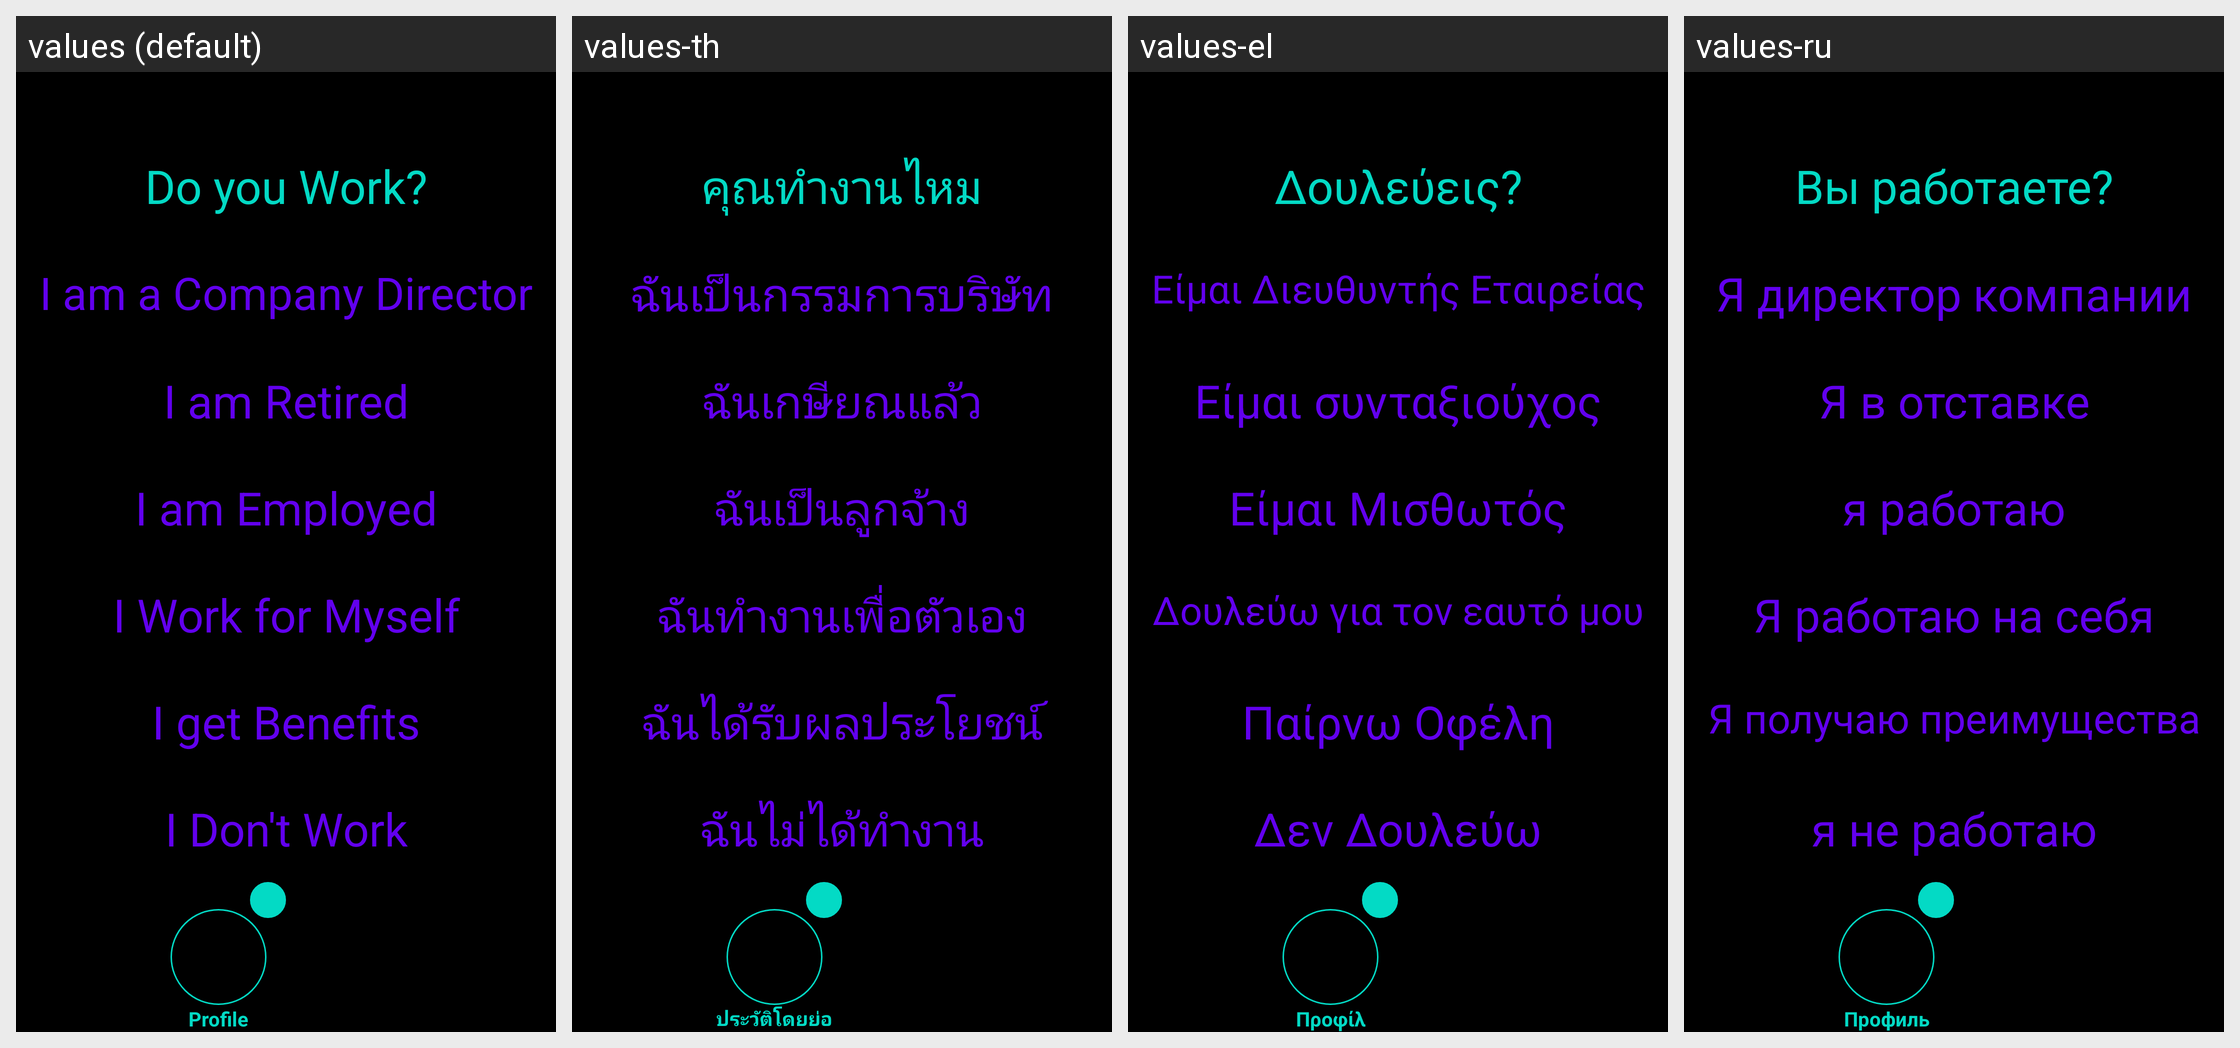

Here is an Android app screen in its default locale and in the app's own translations. Write out the translated-string differences for the strings that appear on this screen.
Android screen res/layout/activity_profile_employment.xml rendered under 4 locales, left to right: values (default), values-th, values-el, values-ru. Device: Nexus 5 (rendered at 1080×1920; each locale shown at half size, 540×960, under a caption strip naming it); theme Theme.Amore.
Other locales in the repository, not shown: values-af, values-ar, values-be, values-bg, values-bn, values-ca, values-cs, values-cy, values-da, values-de, values-en, values-eo, values-es, values-et, values-fa, values-fi, values-fr, values-ga, values-gl, values-gu, values-hi, values-hr, values-ht, values-hu, values-in, values-is, values-it, values-iw, values-ja, values-ka, values-kn, values-ko, values-lt, values-lv, values-mk, values-mr, values-ms, values-mt, values-nl, values-no, values-pl, values-pt, values-ro, values-sk, values-sl, values-sq, values-sv, values-sw, values-ta, values-te, values-tr, values-uk, values-ur, values-vi, values-zh.
Strings drawn on this screen, with the default value and each locale's value (text and hints the layout hard-codes, and strings that could not be matched under every locale, appear in the picture but are not listed):

profile_employment_to_do
  values: Do you Work?
  values-th: คุณทำงานไหม
  values-el: Δουλεύεις?
  values-ru: Вы работаете?

profile_employment_answer_one
  values: I am a Company Director
  values-th: ฉันเป็นกรรมการบริษัท
  values-el: Είμαι Διευθυντής Εταιρείας
  values-ru: Я директор компании

profile_employment_answer_two
  values: I am Retired
  values-th: ฉันเกษียณแล้ว
  values-el: Είμαι συνταξιούχος
  values-ru: Я в отставке

profile_employment_answer_three
  values: I am Employed
  values-th: ฉันเป็นลูกจ้าง
  values-el: Είμαι Μισθωτός
  values-ru: я работаю

profile_employment_answer_four
  values: I Work for Myself
  values-th: ฉันทำงานเพื่อตัวเอง
  values-el: Δουλεύω για τον εαυτό μου
  values-ru: Я работаю на себя

profile_employment_answer_five
  values: I get Benefits
  values-th: ฉันได้รับผลประโยชน์
  values-el: Παίρνω Οφέλη
  values-ru: Я получаю преимущества

profile_employment_answer_six
  values: I Don't Work
  values-th: ฉันไม่ได้ทำงาน
  values-el: Δεν Δουλεύω
  values-ru: я не работаю

profile
  values: Profile
  values-th: ประวัติโดยย่อ
  values-el: Προφίλ
  values-ru: Профиль
